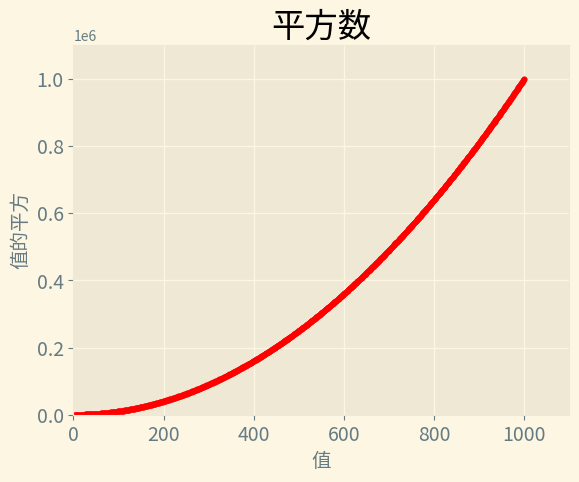

Source code (Python):
'''
Author: your name
Date: 2021-02-20 08:00:13
LastEditTime: 2021-02-23 15:25:01
LastEditors: Please set LastEditors
Description: In User Settings Edit
FilePath: \Matplotlib\make_scatter.py
'''
import matplotlib.pyplot as plt

x_value = range(1, 1001)
y_value = [x**2 for x in x_value] #todo 使用for循环来进行计算

plt.style.use('Solarize_Light2')
fig, ax = plt.subplots()
ax.scatter(x_value, y_value, c='red', s=10) #todo 其中s=200是指定点的大小 也可以指定曲线颜色。也可以指定RGB颜色

ax.set_title("平方数", fontsize=24)
ax.set_xlabel("值", fontsize=14)
ax.set_ylabel("值的平方", fontsize=14)

ax.tick_params(axis='both', which='major', labelsize=14)

ax.axis([0, 1100, 0, 1100000]) #todo 设置每个坐标轴的取值范围
plt.show()